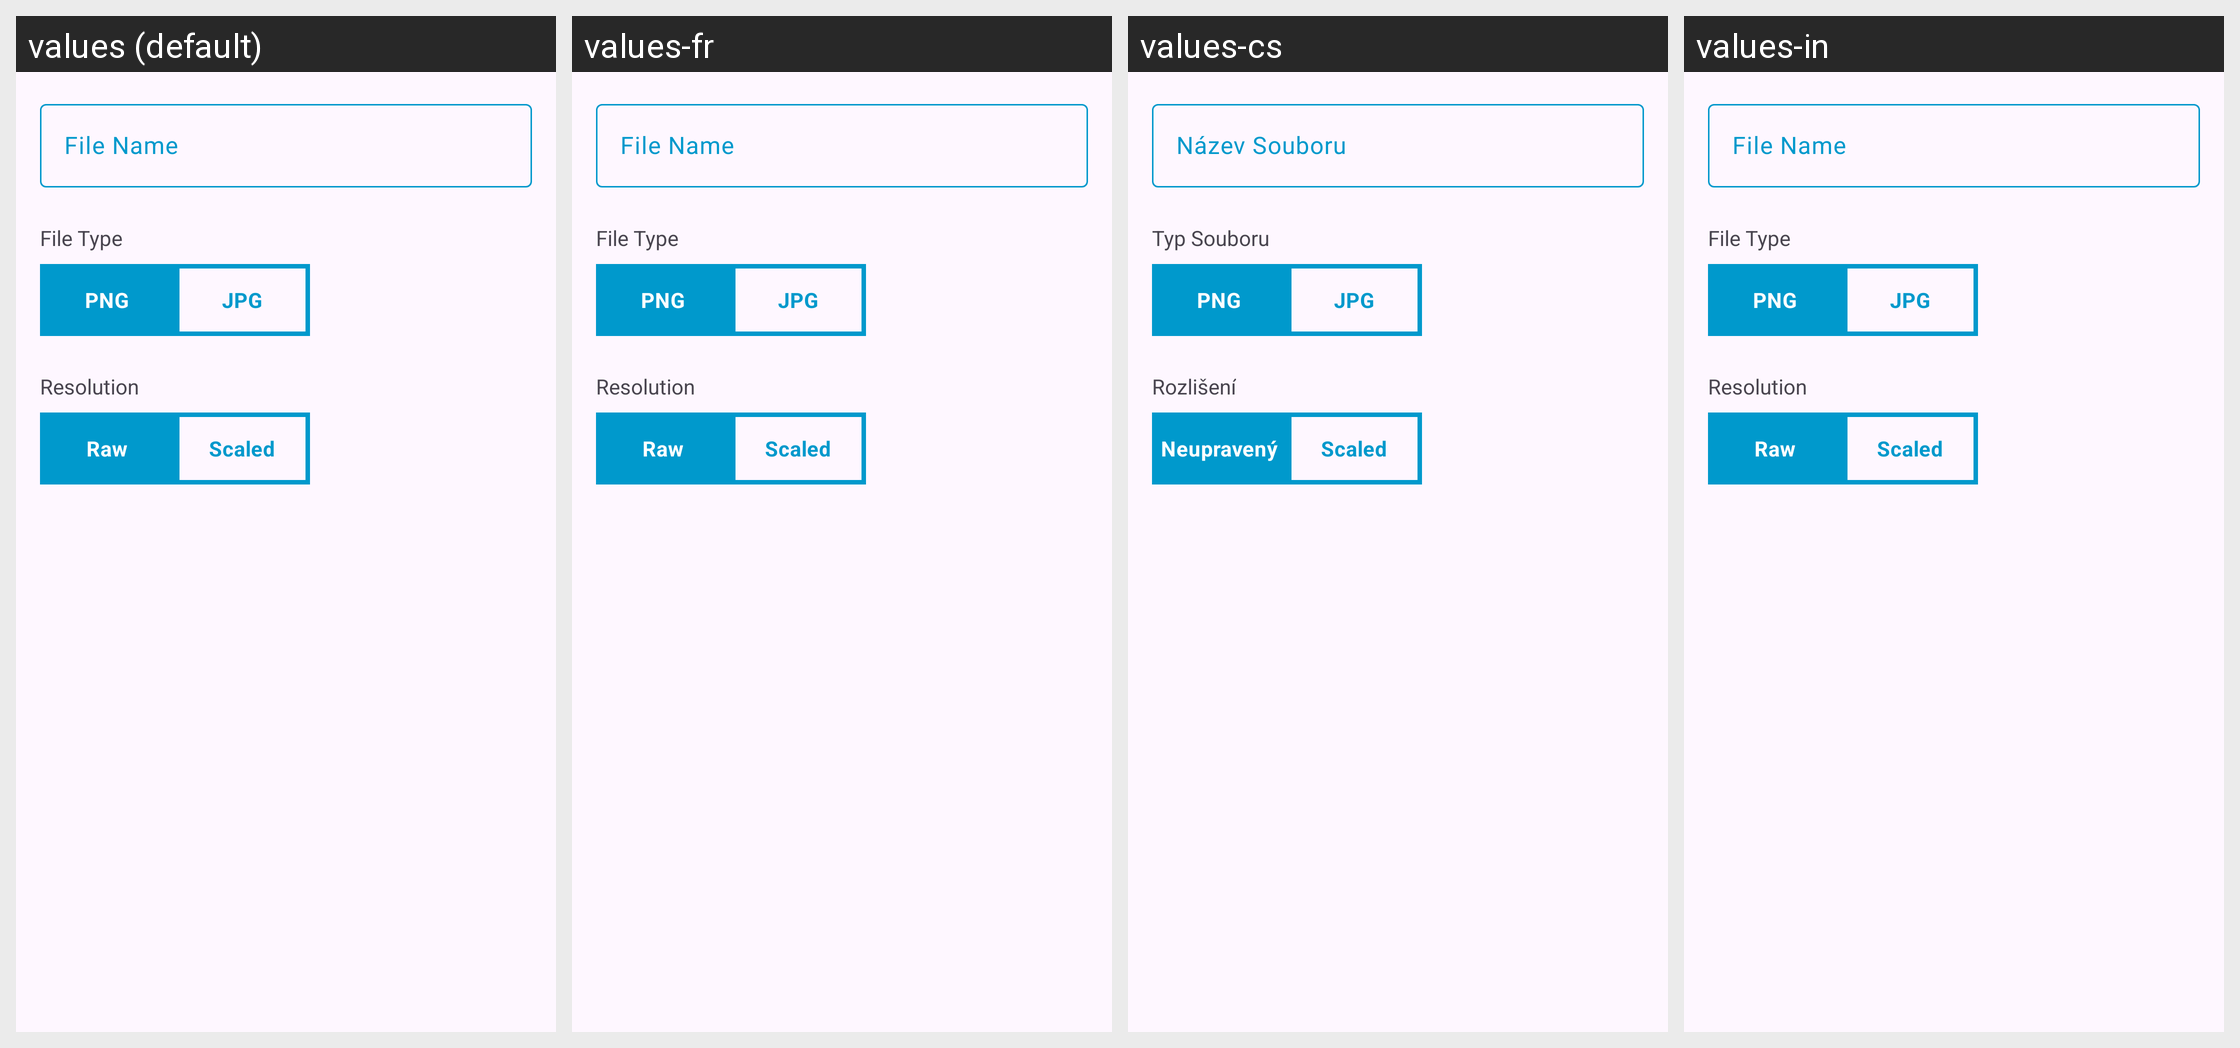

This grid shows one Android layout under several languages. Give, for every string resource on the screen, its name, the default text and each shown locale's text.
Android screen res/layout/export_project_dialog_layout.xml rendered under 4 locales, left to right: values (default), values-fr, values-cs, values-in. Device: Nexus 5 (rendered at 1080×1920; each locale shown at half size, 540×960, under a caption strip naming it); theme Theme.PixaPencil.
Other locales in the repository, not shown: values-ar, values-de, values-en-rGB, values-hr, values-it, values-iw, values-nb-rNO, values-pl, values-pt-rBR, values-zh-rCN.
Strings drawn on this screen, with the default value and each locale's value (text and hints the layout hard-codes, and strings that could not be matched under every locale, appear in the picture but are not listed):

exportProjectDialogLayout_file_name_str
  values: File Name
  values-fr: File Name  [not translated; the default value is used]
  values-cs: Název Souboru
  values-in: File Name  [not translated; the default value is used]

exportProjectDialogLayout_file_type_str
  values: File Type
  values-fr: File Type  [not translated; the default value is used]
  values-cs: Typ Souboru
  values-in: File Type  [not translated; the default value is used]

generic_png
  values: PNG
  values-fr: PNG  [not translated; the default value is used]
  values-cs: PNG  [not translated; the default value is used]
  values-in: PNG  [not translated; the default value is used]

generic_jpg
  values: JPG
  values-fr: JPG  [not translated; the default value is used]
  values-cs: JPG  [not translated; the default value is used]
  values-in: JPG  [not translated; the default value is used]

exportProjectDialogLayout_resolution_str
  values: Resolution
  values-fr: Resolution  [not translated; the default value is used]
  values-cs: Rozlišení
  values-in: Resolution  [not translated; the default value is used]

exportProjectDialogLayout_raw_str
  values: Raw
  values-fr: Raw  [not translated; the default value is used]
  values-cs: Neupravený
  values-in: Raw  [not translated; the default value is used]

exportProjectDialogLayout_scaled_str
  values: Scaled
  values-fr: Scaled  [not translated; the default value is used]
  values-cs: Scaled  [not translated; the default value is used]
  values-in: Scaled  [not translated; the default value is used]
